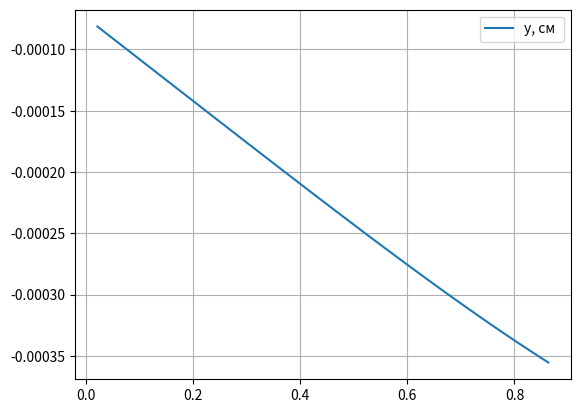

The script that saved this image:
from math import sinh, cosh, sin, cos, sqrt
from matplotlib import pyplot as plt
import numpy as np

def v1(x):
    return cosh(x)*cos(x)

def v2(x):
    return 1/2*(cosh(x)*sin(x)+sinh(x)*cos(x))

def v3(x):
    return 1/2*sinh(x)*sin(x)

def v4(x):
    return 1/4*(cosh(x)*sin(x)-sinh(x)*cos(x))

def coef_init(l = []):
    coef = np.zeros((3, 3))

    coef[0][0] = v4(l[-1])
    coef[0][1] = -1/4*v1(l[-1])
    for i in range(2, len(l)+1):
        coef[0][2] += (-1)**(i) * v4(l[-1] - l[i-2])
#        print(l[-1] - l[i-2])
    coef[0][2] *= -1
#    print()


    coef[1][0] = v2(l[-1])
    coef[1][1] = v3(l[-1])
    for i in range(2, len(l)+1):
        coef[1][2] += (-1)**(i) * v2(l[-1] - l[i-2])
#        print(l[-1] - l[i-2])
    coef[1][2] *= -1
#    print()



    for i in range(1, len(l)):
  #      print(l[i-1])
        coef[2][0] += (-1)**i*v2(l[i-1])
  #  print()
    for i in range(1, len(l)):
  #      print(l[i-1])
        coef[2][1] += (-1)**i*v3(l[i-1])
  #  print()
    for i in range(2, len(l)):
        for j in range(1, i):
   #         print(l[i-1]-l[j-1])
            coef[2][2] += (-1)**(i+j)*v2(l[i-1]-l[j-1])
    coef[2][2] *= -1

    return coef


def y_calc(m, c1, c2, a, l):
    y_vec = []
    start = m
    stop = 40*m
    step = m
    for x in np.arange(start, stop, step):
        if x >= 0:
            y = v1(x)*c1+v2(x)*c2
        for i in range (1, len(l)):
            if x >= l[i - 1]:
                y += a * (-1)**(i-1) * (1 - v1(x - l[i-1]))
        y_vec.append(y )

    x = np.arange(start, stop, step)
    return x, y_vec



if __name__ == "__main__":
    l = [0.85, 1.95, 2.94, 3.43]
    T = 10.0
    k= 80
    I= 3.97
    E = 2.1 * (10**7)
    m = ( k/(4*E*I) )**0.25
    EIm3 = E * I * m ** 3
    print(m)
    # l = [0.83, 1.94, 2.92, 3.41]
    # T = 10.0
    # m = 0.1244
    # EIm3 =0.0160


    b=[0, 0, -T/(8*EIm3)]
    coef = coef_init(l)
    print(coef)
    print(b)
    c = np.linalg.solve(coef, b)
    print(c)
    # for i in range(0,2):
    #     print(coef[i][0], coef[i][1], coef[i][2])
    x, y = y_calc(m, c[0], c[1], c[2], l)
  #  plt.semilogy(x, y)
    plt.plot(x, y, label = "y, см ")
    plt.grid()
    plt.legend()
    plt.show()

